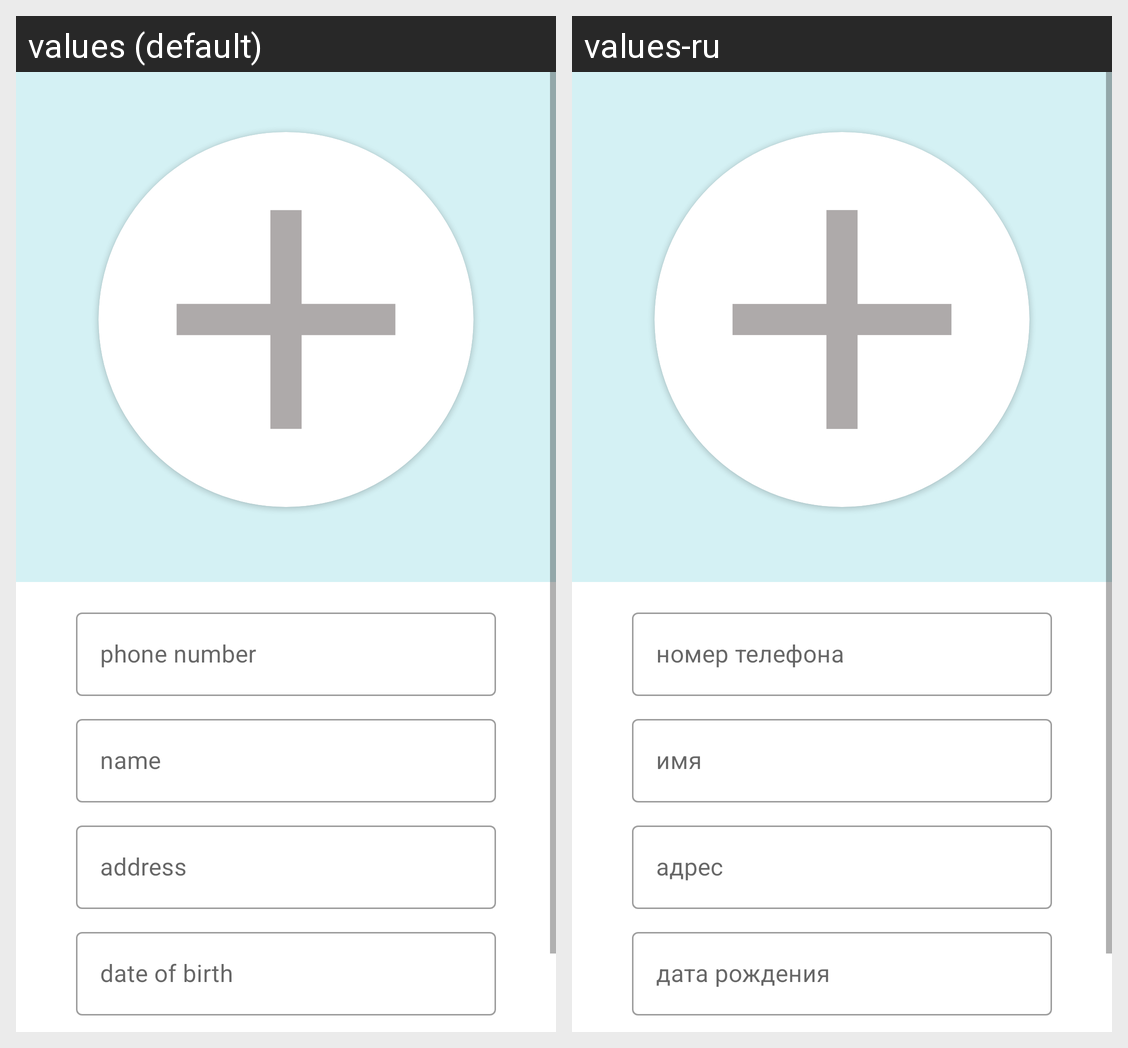

The same Android screen rendered under two of its app's locales, left to right. List the strings drawn on it with the default value and each locale's translation.
Android screen res/layout/fragmen_create_new_contact.xml rendered under 2 locales, left to right: values (default), values-ru. Device: Nexus 5 (rendered at 1080×1920; each locale shown at half size, 540×960, under a caption strip naming it); theme Theme.Ft_hangouts.
Strings drawn on this screen, with the default value and each locale's value (text and hints the layout hard-codes, and strings that could not be matched under every locale, appear in the picture but are not listed):

phone_number_et_hint_text
  values: phone number
  values-ru: номер телефона

name_et_hint_text
  values: name
  values-ru: имя

address_et_hint_text
  values: address
  values-ru: адрес

date_of_birth_et_hint_text
  values: date of birth
  values-ru: дата рождения
